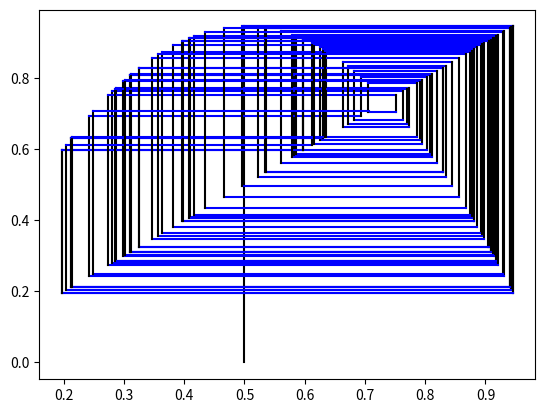

Reproduce this figure in Python.
import matplotlib.pyplot as plt

x0 = 0.5
r = 3.78
dokladnosc = 16

x, y = x0, 0
for _ in range(100):
    next_x = round(r * x * (1 - x), dokladnosc)
    plt.plot([x, x], [y, next_x], color="black")
    plt.plot([x, next_x], [next_x, next_x], color="blue")
    x, y = next_x, next_x
plt.show()